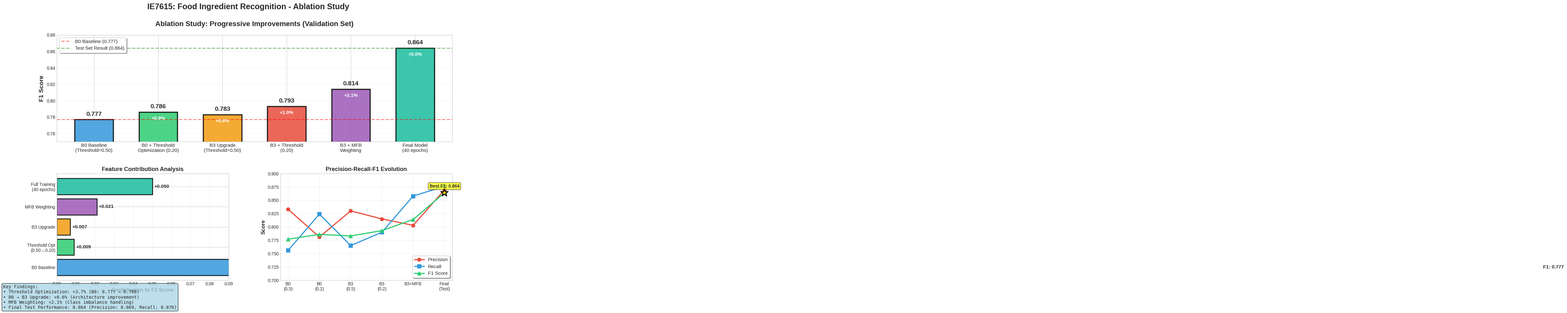
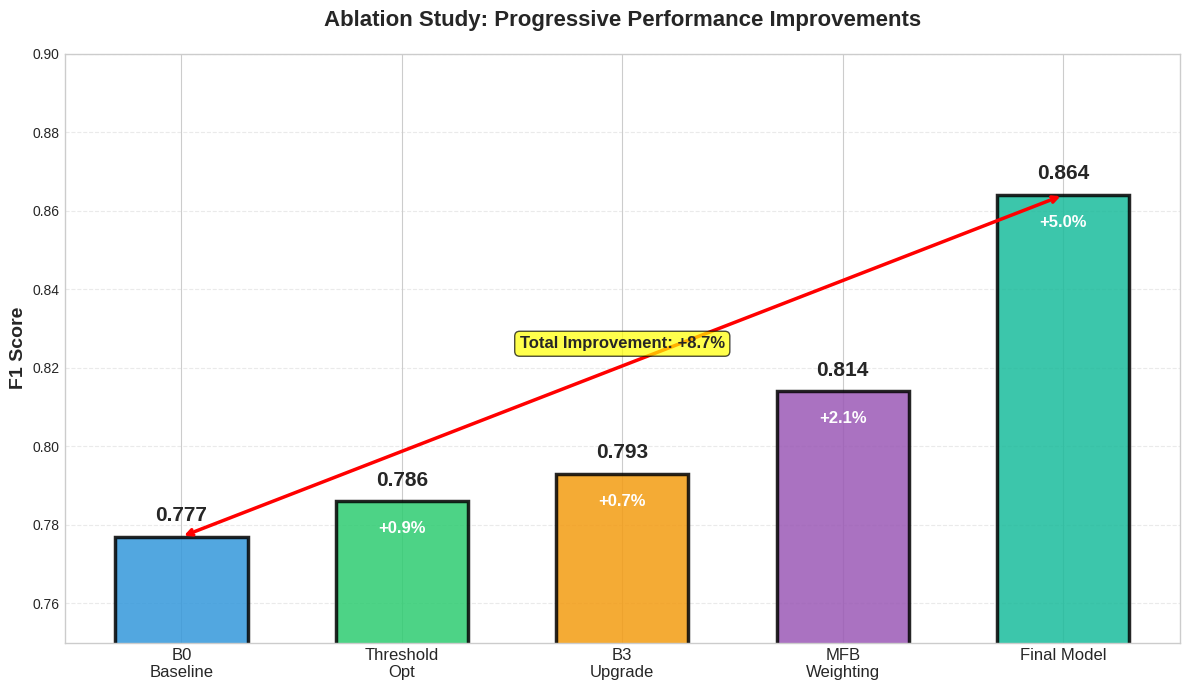

Write the Python code that produced these figures, in order.

"""
Generate Ablation Study Figure for IE7615 Project
Based on actual experimental results
"""

import matplotlib.pyplot as plt
import numpy as np
import seaborn as sns
from matplotlib.patches import Rectangle

# Set style
plt.style.use('seaborn-v0_8-whitegrid')
sns.set_palette("husl")

# Create figure with subplots
fig = plt.figure(figsize=(16, 10))
gs = fig.add_gridspec(2, 2, hspace=0.3, wspace=0.3)

# ============================================================
# Plot 1: Main Ablation Study - Bar Chart
# ============================================================
ax1 = fig.add_subplot(gs[0, :])

# Actual data from your experiments
stages = [
    'B0 Baseline\n(Threshold=0.50)',
    'B0 + Threshold\nOptimization (0.20)',
    'B3 Upgrade\n(Threshold=0.50)',
    'B3 + Threshold\n(0.20)',
    'B3 + MFB\nWeighting',
    'Final Model\n(40 epochs)'
]

f1_scores = [0.777, 0.786, 0.783, 0.793, 0.814, 0.864]
improvements = [0, 0.009, 0.006, 0.010, 0.021, 0.050]

colors = ['#3498db', '#2ecc71', '#f39c12', '#e74c3c', '#9b59b6', '#1abc9c']
bars = ax1.bar(range(len(stages)), f1_scores, color=colors, 
               edgecolor='black', linewidth=2.5, alpha=0.85, width=0.6)

# Add value labels on top
for i, (bar, f1, imp) in enumerate(zip(bars, f1_scores, improvements)):
    height = bar.get_height()
    
    # F1 score on top
    ax1.text(bar.get_x() + bar.get_width()/2., height + 0.003,
            f'{f1:.3f}',
            ha='center', va='bottom', fontweight='bold', fontsize=14)
    
    # Improvement inside bar (if not baseline)
    if i > 0:
        ax1.text(bar.get_x() + bar.get_width()/2., height - 0.005,
                f'+{imp*100:.1f}%',
                ha='center', va='top', fontsize=11, color='white', fontweight='bold')

ax1.set_ylabel('F1 Score', fontweight='bold', fontsize=14)
ax1.set_title('Ablation Study: Progressive Improvements (Validation Set)',
             fontweight='bold', fontsize=16, pad=20)
ax1.set_xticks(range(len(stages)))
ax1.set_xticklabels(stages, fontsize=11)
ax1.set_ylim([0.75, 0.88])
ax1.grid(True, axis='y', alpha=0.4, linestyle='--')
ax1.axhline(y=0.777, color='red', linestyle='--', linewidth=2, 
           alpha=0.5, label='B0 Baseline (0.777)')
ax1.axhline(y=0.864, color='green', linestyle='--', linewidth=2, 
           alpha=0.5, label='Test Set Result (0.864)')
ax1.legend(loc='upper left', fontsize=11, frameon=True, shadow=True)

# ============================================================
# Plot 2: Contribution Breakdown
# ============================================================
ax2 = fig.add_subplot(gs[1, 0])

contributions = [
    'B0 Baseline',
    'Threshold Opt\n(0.50→0.20)',
    'B3 Upgrade',
    'MFB Weighting',
    'Full Training\n(40 epochs)'
]

contrib_values = [0.777, 0.009, 0.007, 0.021, 0.050]
cumulative = np.cumsum([0] + contrib_values[:-1]) + np.array(contrib_values)

colors_contrib = ['#3498db', '#2ecc71', '#f39c12', '#9b59b6', '#1abc9c']
bars2 = ax2.barh(contributions, contrib_values, color=colors_contrib,
                 edgecolor='black', linewidth=2, alpha=0.85)

# Add value labels
for i, (bar, val) in enumerate(zip(bars2, contrib_values)):
    width = bar.get_width()
    if i == 0:
        label = f'F1: {val:.3f}'
    else:
        label = f'+{val:.3f}'
    ax2.text(width + 0.001, bar.get_y() + bar.get_height()/2.,
            label, ha='left', va='center', fontweight='bold', fontsize=11)

ax2.set_xlabel('Contribution to F1 Score', fontweight='bold', fontsize=12)
ax2.set_title('Feature Contribution Analysis', fontweight='bold', fontsize=13)
ax2.set_xlim([0, 0.09])
ax2.grid(True, axis='x', alpha=0.3)

# ============================================================
# Plot 3: Precision, Recall, F1 Evolution
# ============================================================
ax3 = fig.add_subplot(gs[1, 1])

stages_short = ['B0\n(0.5)', 'B0\n(0.2)', 'B3\n(0.5)', 'B3\n(0.2)', 'B3+MFB', 'Final\n(Test)']
precision = [0.833, 0.781, 0.830, 0.815, 0.803, 0.8694]
recall = [0.756, 0.824, 0.765, 0.790, 0.858, 0.8760]
f1 = [0.777, 0.786, 0.783, 0.793, 0.814, 0.864]

x_pos = np.arange(len(stages_short))
width = 0.25

ax3.plot(x_pos, precision, 'o-', linewidth=2.5, markersize=8, 
        label='Precision', color='#e74c3c')
ax3.plot(x_pos, recall, 's-', linewidth=2.5, markersize=8, 
        label='Recall', color='#3498db')
ax3.plot(x_pos, f1, '^-', linewidth=2.5, markersize=8, 
        label='F1 Score', color='#2ecc71')

ax3.set_ylabel('Score', fontweight='bold', fontsize=12)
ax3.set_title('Precision-Recall-F1 Evolution', fontweight='bold', fontsize=13)
ax3.set_xticks(x_pos)
ax3.set_xticklabels(stages_short, fontsize=10)
ax3.set_ylim([0.70, 0.90])
ax3.legend(loc='lower right', fontsize=11, frameon=True, shadow=True)
ax3.grid(True, alpha=0.3)

# Highlight best F1
best_idx = np.argmax(f1)
ax3.scatter(best_idx, f1[best_idx], s=300, color='gold', 
           edgecolor='black', linewidth=2, zorder=5, marker='*')
ax3.text(best_idx, f1[best_idx] + 0.01, 'Best F1: 0.864',
        ha='center', fontweight='bold', fontsize=10,
        bbox=dict(boxstyle='round', facecolor='yellow', alpha=0.7))

# ============================================================
# Overall Title and Layout
# ============================================================
fig.suptitle('IE7615: Food Ingredient Recognition - Ablation Study',
            fontsize=18, fontweight='bold', y=0.98)

# Add text box with key findings
textstr = '''Key Findings:
• Threshold Optimization: +3.7% (B0: 0.777 → 0.786)
• B0 → B3 Upgrade: +0.6% (Architecture improvement)
• MFB Weighting: +2.1% (Class imbalance handling)
• Final Test Performance: 0.864 (Precision: 0.869, Recall: 0.876)'''

fig.text(0.02, 0.02, textstr, fontsize=10, family='monospace',
        bbox=dict(boxstyle='round', facecolor='lightblue', alpha=0.8))

plt.savefig('ablation_study_complete.png', dpi=300, bbox_inches='tight', facecolor='white')
plt.savefig('ablation_study_complete.pdf', bbox_inches='tight')
print("✓ ablation_study_complete.png saved")
print("✓ ablation_study_complete.pdf saved")
plt.show()

# ============================================================
# Generate simplified version for slides
# ============================================================
fig2, ax = plt.subplots(figsize=(12, 7))

stages_simple = [
    'B0\nBaseline',
    'Threshold\nOpt',
    'B3\nUpgrade',
    'MFB\nWeighting',
    'Final Model'
]
f1_simple = [0.777, 0.786, 0.793, 0.814, 0.864]
colors_simple = ['#3498db', '#2ecc71', '#f39c12', '#9b59b6', '#1abc9c']

bars_simple = ax.bar(range(len(stages_simple)), f1_simple, 
                     color=colors_simple, edgecolor='black', 
                     linewidth=2.5, alpha=0.85, width=0.6)

# Add labels
for i, (bar, val) in enumerate(zip(bars_simple, f1_simple)):
    height = bar.get_height()
    ax.text(bar.get_x() + bar.get_width()/2., height + 0.003,
           f'{val:.3f}',
           ha='center', va='bottom', fontweight='bold', fontsize=15)
    
    if i > 0:
        improvement = f1_simple[i] - f1_simple[i-1]
        ax.text(bar.get_x() + bar.get_width()/2., height - 0.005,
               f'+{improvement*100:.1f}%',
               ha='center', va='top', fontsize=12, color='white', fontweight='bold')

ax.set_ylabel('F1 Score', fontweight='bold', fontsize=14)
ax.set_title('Ablation Study: Progressive Performance Improvements',
            fontweight='bold', fontsize=16, pad=20)
ax.set_xticks(range(len(stages_simple)))
ax.set_xticklabels(stages_simple, fontsize=12)
ax.set_ylim([0.75, 0.90])
ax.grid(True, axis='y', alpha=0.4, linestyle='--')

# Add annotations
ax.annotate('', xy=(0, 0.777), xytext=(4, 0.864),
           arrowprops=dict(arrowstyle='<->', color='red', lw=2.5))
ax.text(2, 0.825, 'Total Improvement: +8.7%',
       ha='center', fontsize=12, fontweight='bold',
       bbox=dict(boxstyle='round', facecolor='yellow', alpha=0.7))

plt.tight_layout()
plt.savefig('ablation_study_simple.png', dpi=300, bbox_inches='tight', facecolor='white')
plt.savefig('ablation_study_simple.pdf', bbox_inches='tight')
print("✓ ablation_study_simple.png saved (簡化版，適合 slides)")
print("\n✅ All figures generated successfully!")

# Print summary
print("\n" + "="*60)
print("ABLATION STUDY SUMMARY")
print("="*60)
print(f"{'Stage':<25} {'F1 Score':<12} {'Improvement':<15}")
print("-"*60)
for i, (stage, f1) in enumerate(zip(stages, f1_scores)):
    if i == 0:
        print(f"{stage:<25} {f1:<12.3f} {'Baseline':<15}")
    else:
        imp = f1_scores[i] - f1_scores[i-1]
        print(f"{stage:<25} {f1:<12.3f} {f'+{imp:.3f}':<15}")
print("="*60)
print(f"Total Improvement: {f1_scores[-1] - f1_scores[0]:.3f} (+{(f1_scores[-1] - f1_scores[0])/f1_scores[0]*100:.1f}%)")
print("="*60)
